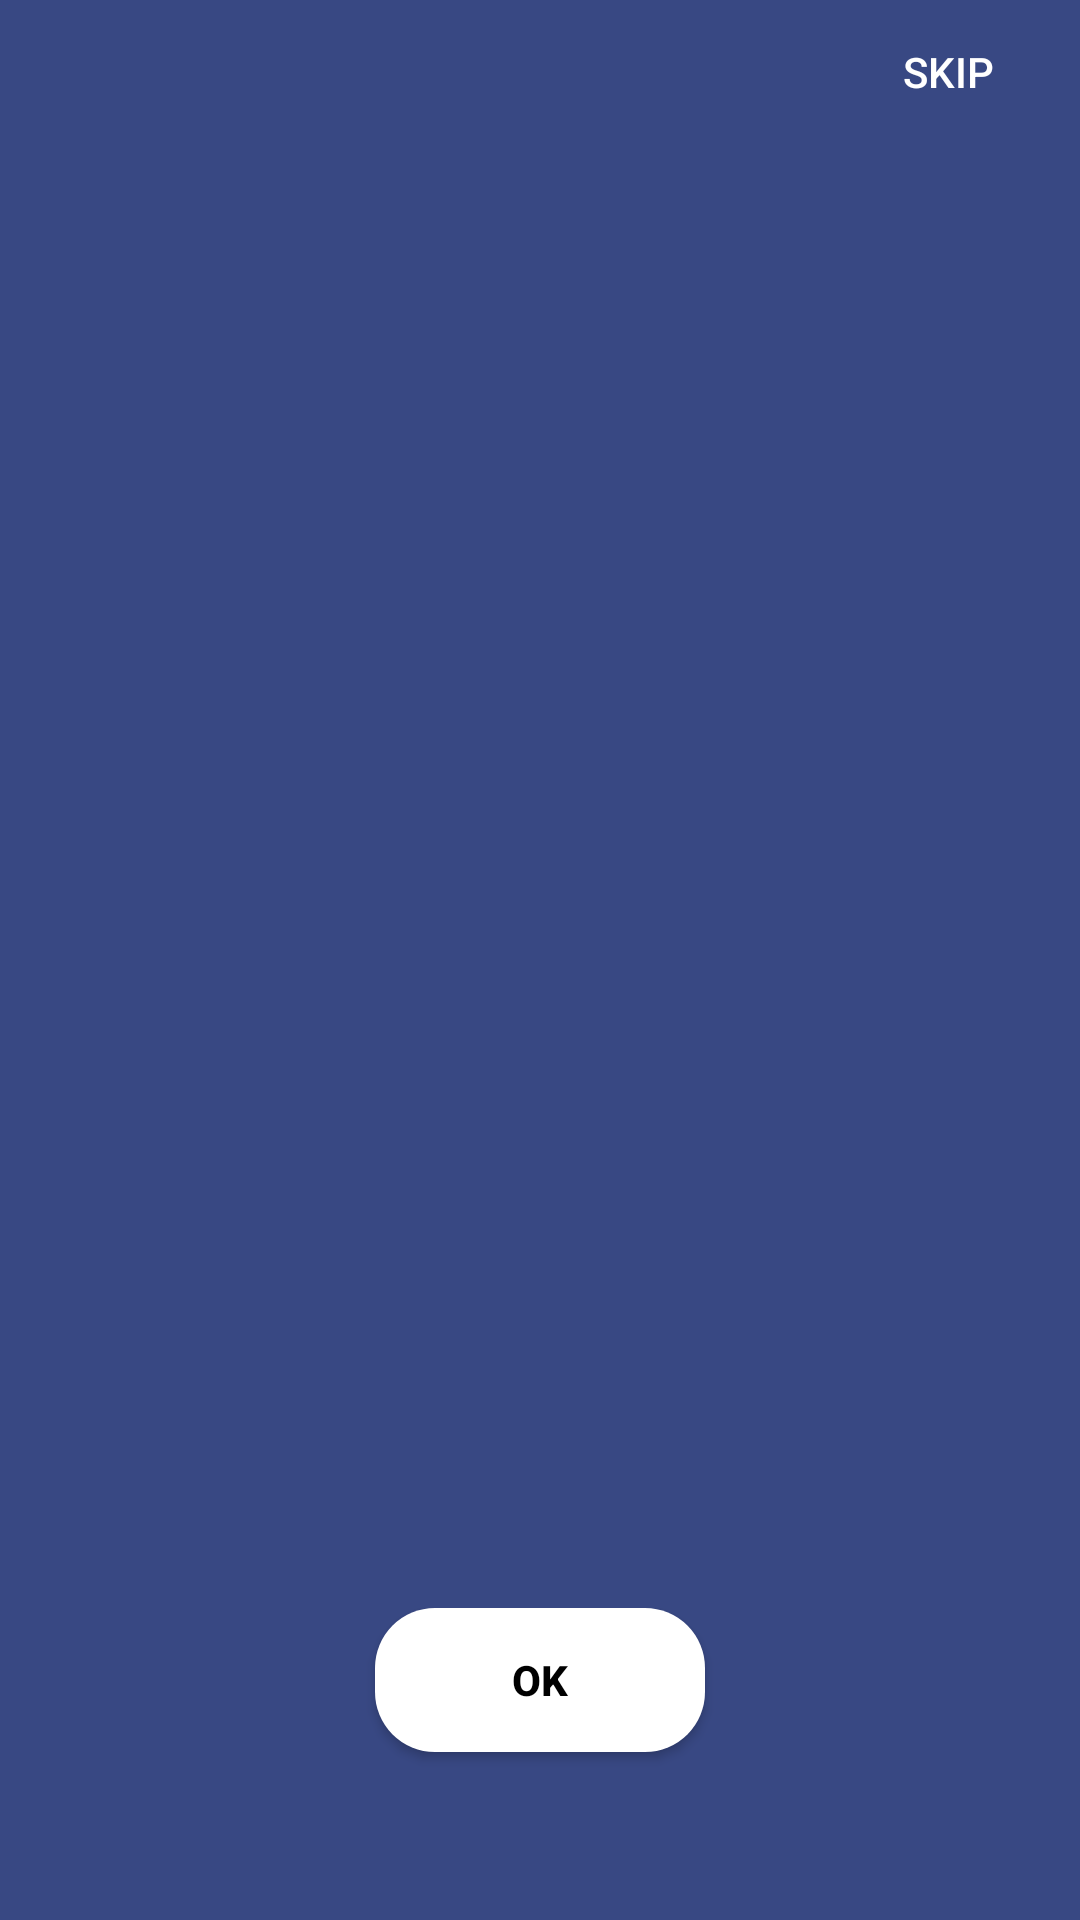

Layout XML and referenced resources for this Android screen:
<!-- AndroidManifest.xml: application theme Theme.GameEdukasi -->
<!-- res/layout/activity_intro.xml -->
<?xml version="1.0" encoding="utf-8"?>
<RelativeLayout xmlns:android="http://schemas.android.com/apk/res/android"
    xmlns:tools="http://schemas.android.com/tools"
    android:layout_width="match_parent"
    android:layout_height="match_parent"
    android:background="#384883">

    <androidx.viewpager.widget.ViewPager
        android:id="@+id/view_pager"
        android:layout_width="match_parent"
        android:layout_height="match_parent" />

    <LinearLayout
        android:layout_width="match_parent"
        android:layout_height="wrap_content"
        android:layout_alignParentStart="true"
        android:layout_alignParentLeft="true"
        android:layout_alignParentEnd="true"
        android:layout_alignParentRight="true"
        android:layout_alignParentBottom="true"
        android:gravity="center"
        android:orientation="vertical">

        <Button
            android:id="@+id/btn_got_it"
            android:layout_width="wrap_content"
            android:layout_height="wrap_content"
            android:background="@drawable/btn_round"
            android:text="OK"
            android:textColor="@color/black"
            android:textStyle="bold" />

        <LinearLayout
            android:id="@+id/layoutDots"
            android:layout_width="match_parent"
            android:layout_height="?attr/actionBarSize"
            android:gravity="center"
            android:orientation="horizontal" />

    </LinearLayout>

    <LinearLayout
        android:layout_width="match_parent"
        android:layout_height="wrap_content"
        android:layout_alignParentStart="true"
        android:layout_alignParentLeft="true"
        android:layout_alignParentTop="true"
        android:fitsSystemWindows="true"
        android:orientation="horizontal">

        <View
            android:layout_width="0dp"
            android:layout_height="1dp"
            android:layout_weight="1" />

        <Button
            android:id="@+id/btn_skip"
            style="@style/Base.Widget.AppCompat.Button.Borderless"
            android:layout_width="wrap_content"
            android:layout_height="wrap_content"
            android:text="SKIP"
            android:textColor="@android:color/white" />

    </LinearLayout>
</RelativeLayout>
<!-- resources referenced by this layout -->
<resources>
  <color name="black">#FF000000</color>
  <!-- drawable btn_round (drawable) -->
  <?xml version="1.0" encoding="utf-8"?>
  <selector xmlns:android="http://schemas.android.com/apk/res/android">
      <item android:state_pressed="true">
          <layer-list>
              <item>
                  <shape android:shape="rectangle">
                      <corners android:radius="20dp" />
                      <solid android:color="@color/colorWhite" />
                      <size android:width="110dp" android:height="40dp" />
                  </shape>
              </item>
          </layer-list>
      </item>
      <item android:state_focused="true">
          <layer-list>
              <item>
                  <shape android:shape="rectangle">
                      <corners android:radius="20dp" />
                      <solid android:color="@color/colorWhite" />
                      <size android:width="110dp" android:height="40dp" />
                  </shape>
              </item>
          </layer-list>
      </item>
      <item>
          <layer-list>
              <item>
                  <shape android:shape="rectangle">
                      <corners android:radius="20dp" />
                      <solid android:color="@color/colorWhite" />
                      <size android:width="110dp" android:height="40dp" />
                  </shape>
              </item>
          </layer-list>
      </item>
  </selector>
  <style name="Theme.GameEdukasi" parent="Theme.AppCompat.NoActionBar">
          
          <item name="colorPrimary">@color/purple_500</item>
          <item name="colorPrimaryVariant">@color/purple_700</item>
          <item name="colorOnPrimary">@color/white</item>
          
          <item name="colorSecondary">@color/teal_200</item>
          <item name="colorSecondaryVariant">@color/teal_700</item>
          <item name="colorOnSecondary">@color/black</item>
          
          <item name="android:statusBarColor" tools:targetApi="l">?attr/colorPrimaryVariant</item>
          
      </style>
  <color name="colorWhite">#FFFFFF</color>
  <color name="purple_500">#FF6200EE</color>
  <color name="purple_700">#FF3700B3</color>
  <color name="white">#FFFFFFFF</color>
  <color name="teal_200">#FF03DAC5</color>
  <color name="teal_700">#FF018786</color>
</resources>
